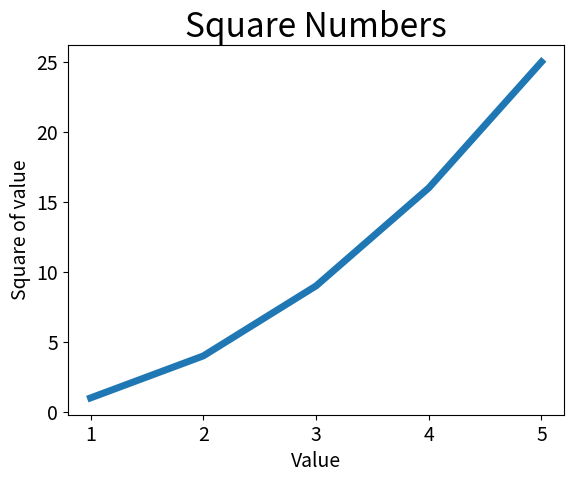

Write the Python code that produced this figure.
import matplotlib.pyplot as plt

input_values = [1, 2, 3, 4, 5]
squares = [1, 4, 9, 16, 25]
plt.plot(input_values, squares, linewidth=5)

# Set chart title and label axes.
plt.title("Square Numbers", fontsize=24)
plt.xlabel("Value", fontsize=14)
plt.ylabel("Square of value", fontsize=14)

#Set size of tick labels.
plt.tick_params(axis='both', labelsize=14)

plt.show()
